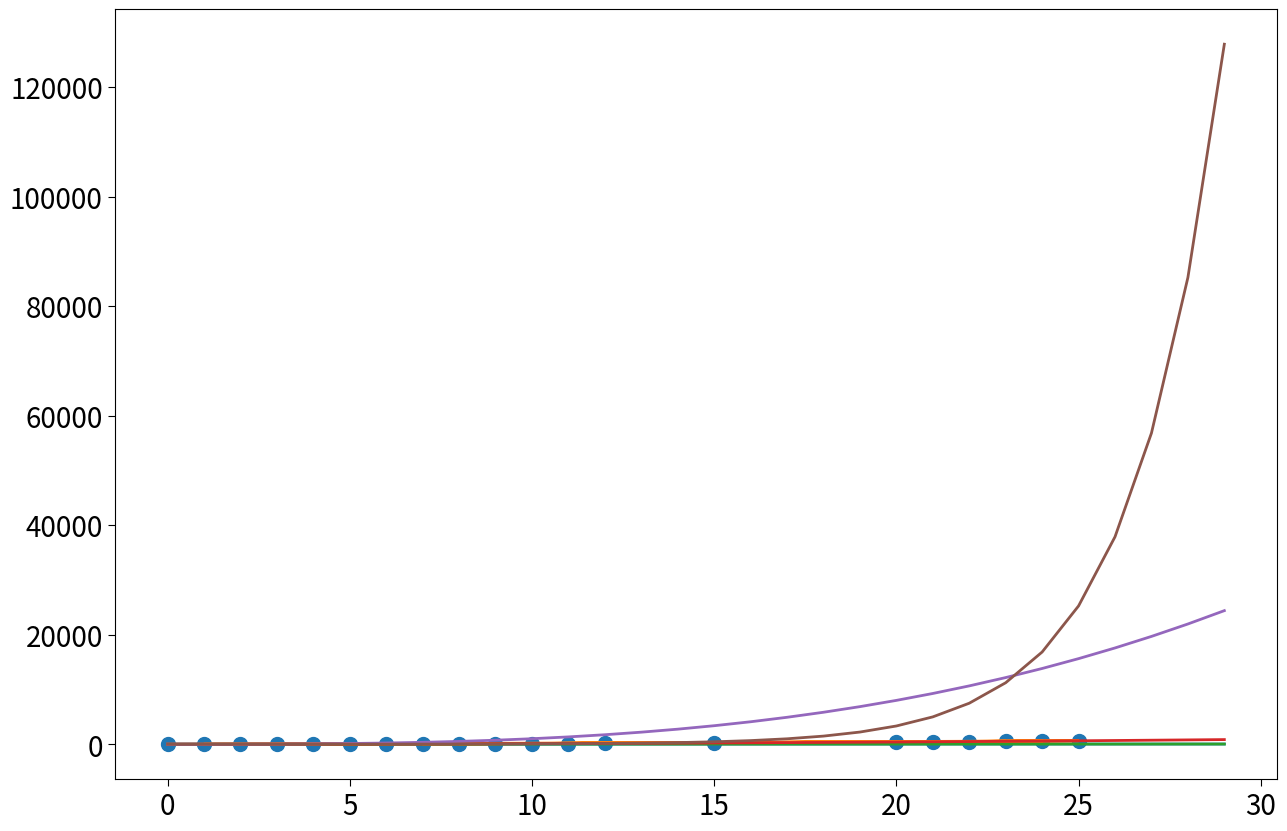
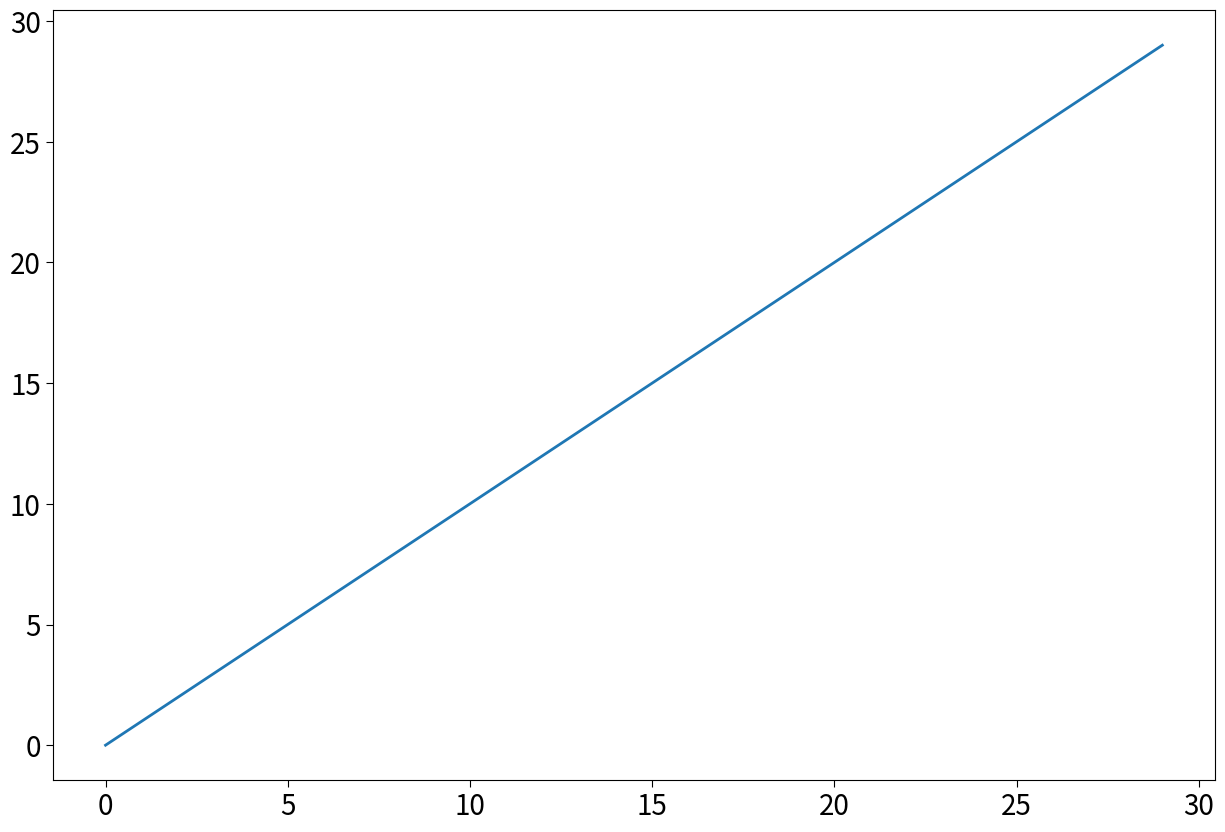
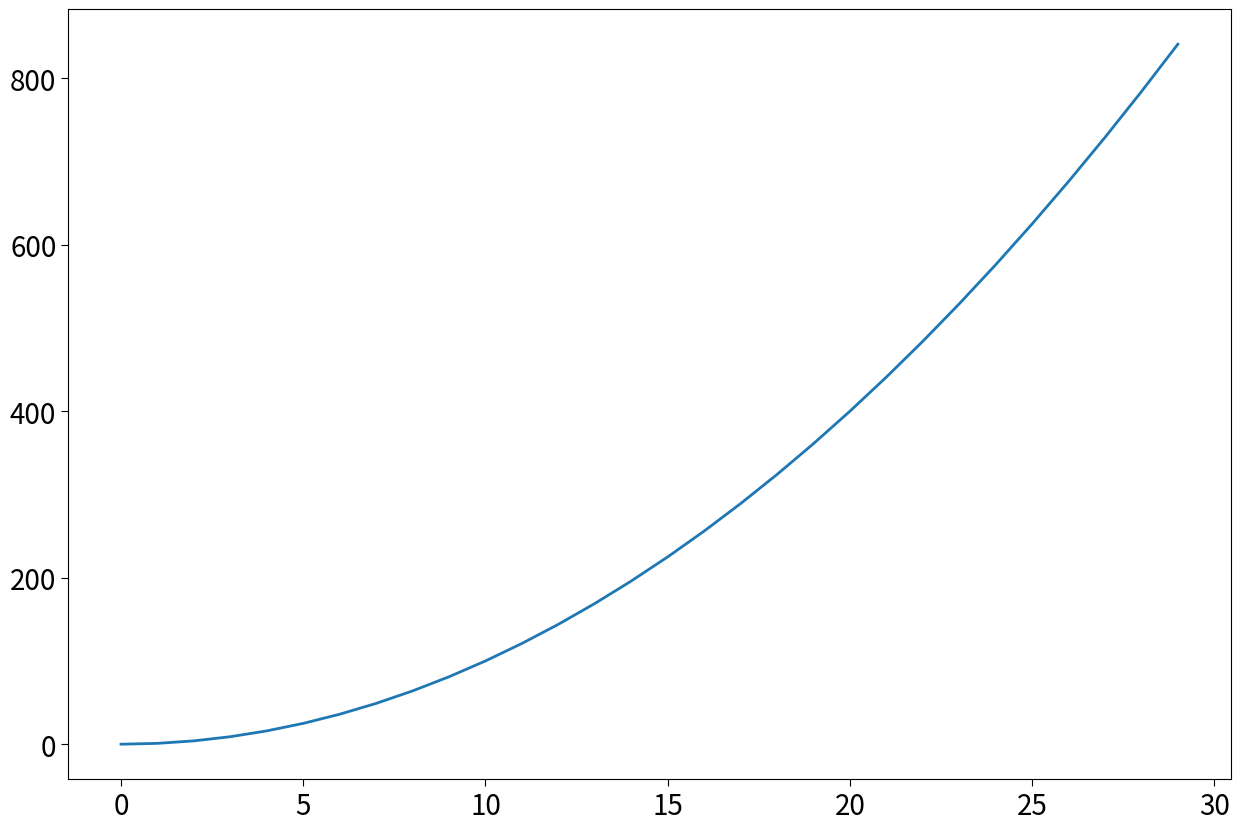
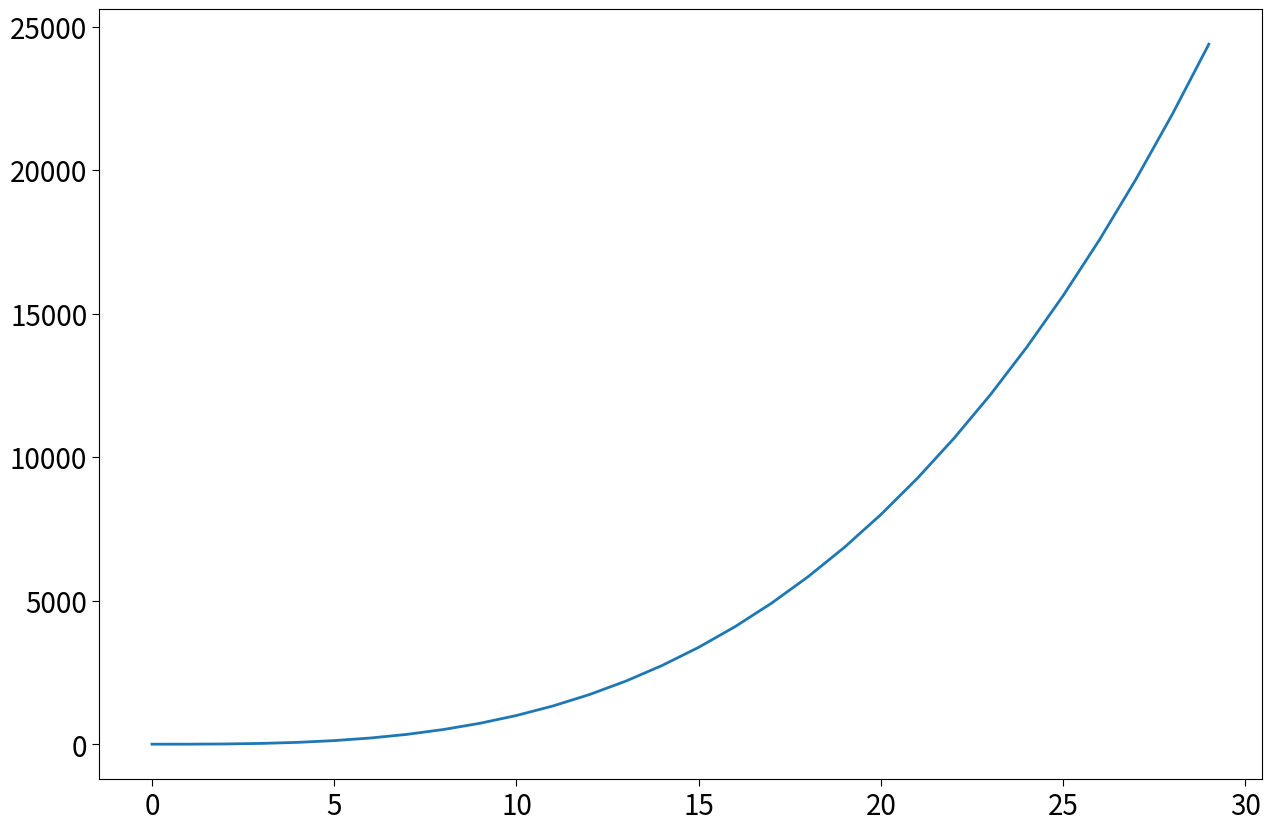
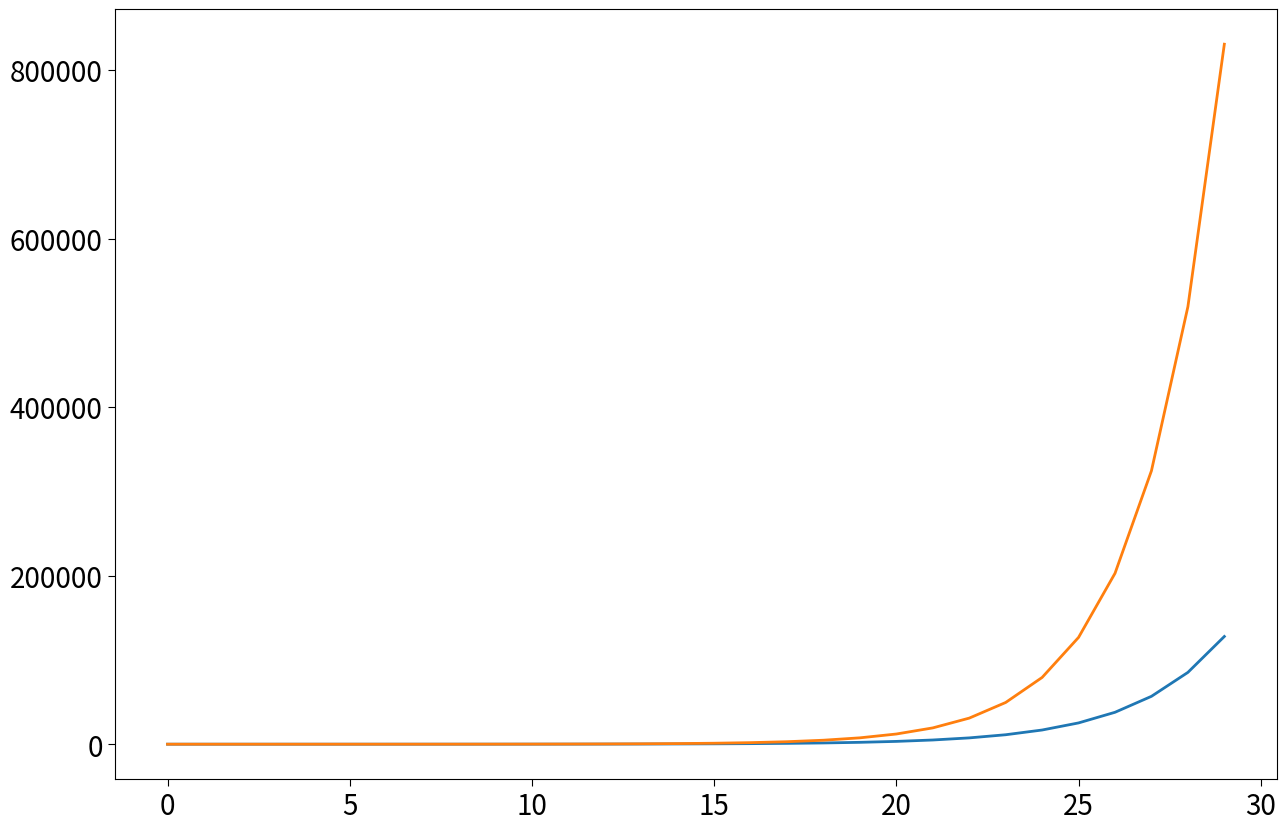
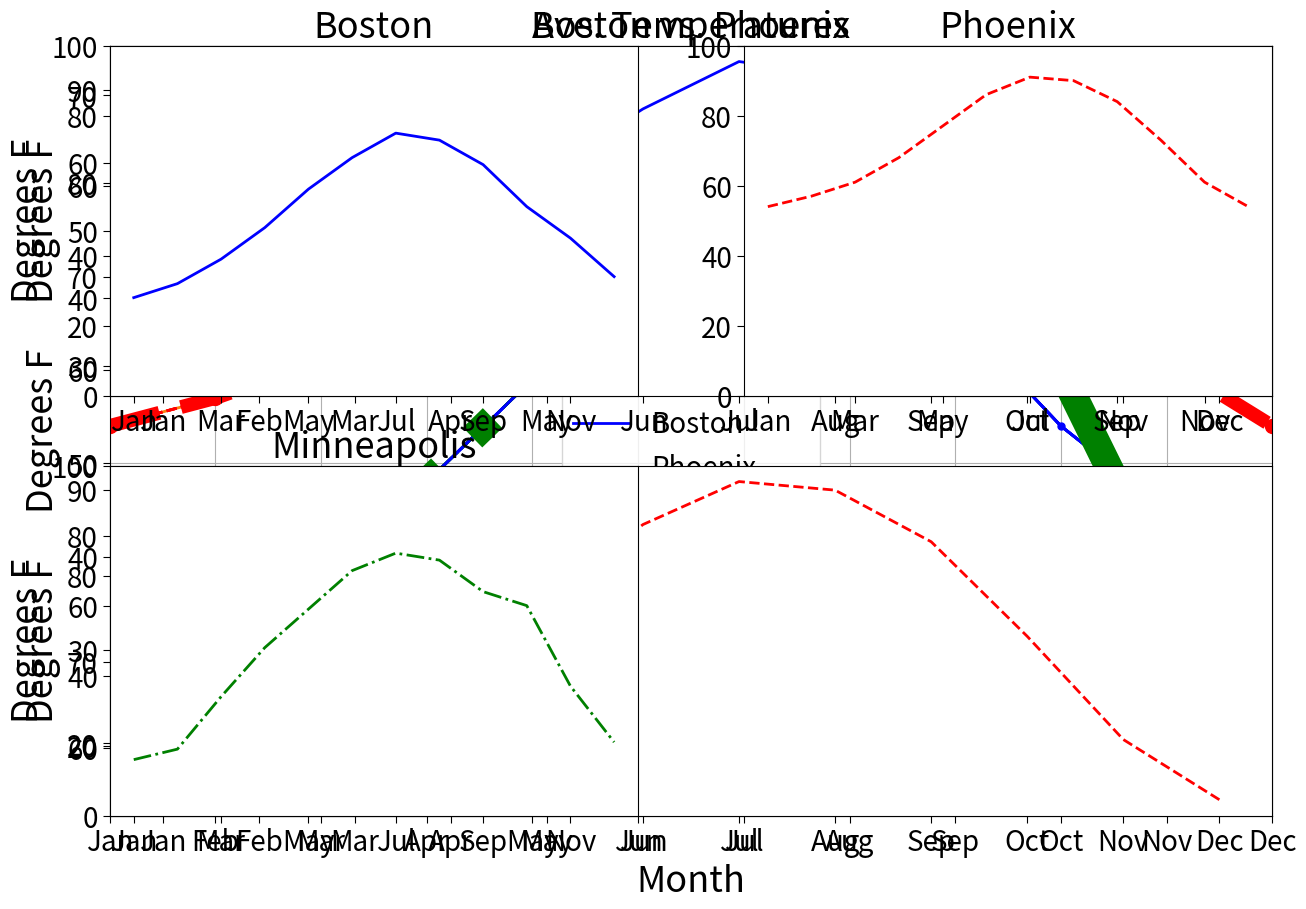

Write Python code to recreate these figures, in order. (Note: this script raises an exception after producing the figures.)
import matplotlib.pyplot as plt

#set line width
plt.rcParams['lines.linewidth'] = 2
#set font size for titles
plt.rcParams['axes.titlesize'] = 16
#set font size for labels on axes
plt.rcParams['axes.labelsize'] = 16
#set size of numbers on x-axis
plt.rcParams['xtick.labelsize'] = 10
#set size of numbers on y-axis
plt.rcParams['ytick.labelsize'] = 10
#set size of ticks on x-axis
plt.rcParams['xtick.major.size'] = 5
#set size of ticks on y-axis
plt.rcParams['ytick.major.size'] = 5
#set size of markers
plt.rcParams['lines.markersize'] = 10
#set number of examples shown in legends
plt.rcParams['legend.numpoints'] = 1
#set the font size globally
plt.rcParams['xtick.labelsize']=20
plt.rcParams['ytick.labelsize']=20
plt.rcParams['axes.labelsize'] = 26 
plt.rcParams['axes.titlesize'] = 26 
plt.rcParams["figure.figsize"] = (15,10)

########################
## Plotting many lines 
########################
nVals = []
linear = []
quadratic = []
cubic = []
exponential = []

for i in range(0, 30):
    nVals.append(i)
    linear.append(i)
    quadratic.append(i**2)
    cubic.append(i**3)
    exponential.append(1.5**i)

# #### Plotting one line
plt.plot(nVals, linear)
# plt.show()


# ##### order of data points matters
testSamples = [0,5,3,6,15,2,1,4,25,20,7,21,22,23,9,8,24,10,12,11]
testValues =  [0,25,9,36,225,4,1,16,625,400,49,441,484,529,81,64,576,100,144,121]
# plot connects the points
plt.plot(testSamples, testValues)
# scatter plot does not connect the points
plt.scatter(testSamples, testValues)

##### Plotting many lines
plt.plot(nVals, linear)
plt.plot(nVals, quadratic)
plt.plot(nVals, cubic)
plt.plot(nVals, exponential)
# plt.show()


# ###### Plotting two lines on one plot
plt.figure('expo')
plt.plot(nVals, exponential)
plt.figure('lin')
plt.plot(nVals, linear)
plt.figure('quad')
plt.plot(nVals, quadratic)
plt.figure('cube')
plt.plot(nVals, cubic)
newExpo = []
for i in range(30):
    newExpo.append(1.6**i)
plt.figure('expo')
plt.plot(nVals, newExpo)
plt.show()

################
## Temperature with axes options
################
###### Plotting temperatures and changing xaxis
months = range(1, 13, 1)
temps = [28,32,39,48,59,68,75,73,66,54,45,34]
# plt.plot(months, temps)

# ## Add axes, labels, and a title
plt.title('Ave. Temperature in Boston')
plt.xlabel('Month')
plt.ylabel('Degrees F')

# #### Start axis at 1 to 12
plt.xlim(1, 12)
# ### Change x axes labels
plt.xticks((1,2,3,4,5,6,7,8,9,10,11,12))
# #### Change x axes labels to custom labels
plt.xticks((1,2,3,4,5,6,7,8,9,10,11,12),
            ('Jan','Feb','Mar','Apr','May','Jun','Jul','Aug','Sep','Oct','Nov','Dec'))

# #### add/remove grid lines
plt.grid()


##################################
# Temperatures for many cities
##################################

##### Plotting multiple lines with labels
months = range(1, 13, 1)
boston = [28,32,39,48,59,68,75,73,66,54,45,34]
plt.plot(months, boston, label = 'Boston')
phoenix = [54,57,61,68,77,86,91,90,84,73,61,54]
plt.plot(months, phoenix, label = 'Phoenix')
# Add labels and title
plt.title('Ave. Temperatures')
plt.xlabel('Month')
plt.ylabel('Degrees F')
# Change x axis labels to custom labels
plt.xticks((1,2,3,4,5,6,7,8,9,10,11,12),
          ('Jan','Feb','Mar','Apr','May','Jun','Jul','Aug','Sep','Oct','Nov','Dec'))

plt.legend(loc = 'best', fontsize=20) # position it automatically

##### Plotting multiple lines and changing their line style
months = range(1, 13, 1)
boston = [28,32,39,48,59,68,75,73,66,54,45,34]
plt.plot(months, boston, 'b-', label = 'Boston')
phoenix = [54,57,61,68,77,86,91,90,84,73,61,54]
plt.plot(months, phoenix, 'r--', label = 'Phoenix')
msp = [16,19,34,48,59,70,75,73,64,60,37,21]
plt.plot(months, msp, 'g-.', label = 'Minneapolis')
plt.legend(loc = 'best', fontsize=20)
plt.title('Ave. Temperatures')
plt.xlabel('Month')
plt.ylabel('Degrees F')
plt.xticks((1,2,3,4,5,6,7,8,9,10,11,12),
          ('Jan','Feb','Mar','Apr','May','Jun','Jul','Aug','Sep','Oct','Nov','Dec'))

# ###### Plotting with keywords (same plot as below)
months = range(1, 13, 1)
boston = [28,32,39,48,59,68,75,73,66,54,45,34]
plt.plot(months, boston, label = 'Boston',\
          color = 'b', linestyle = '-')
phoenix = [54,57,61,68,77,86,91,90,84,73,61,54]
plt.plot(months, phoenix, label = 'Phoenix',\
          color = 'r', linestyle = '--')
msp = [16,19,34,48,59,70,75,73,64,60,37,21]
plt.plot(months, msp, label = 'Minneapolis',\
          color = 'g', linestyle = '-.')
plt.legend(loc = 'best', fontsize=20)
plt.title('Ave. Temperatures')
plt.xlabel('Month')
plt.ylabel(('Degrees F'))
plt.xticks((1,2,3,4,5,6,7,8,9,10,11,12),
          ('Jan','Feb','Mar','Apr','May','Jun','Jul','Aug','Sep','Oct','Nov','Dec'))

##### Plotting with styled markers (same plot as above)
months = range(1, 13, 1)
boston = [28,32,39,48,59,68,75,73,66,54,45,34]
plt.plot(months, boston, '.b-', label = 'Boston')
phoenix = [54,57,61,68,77,86,91,90,84,73,61,54]
plt.plot(months, phoenix, 'or--', label = 'Phoenix')
msp = [16,19,34,48,59,70,75,73,64,60,37,21]
plt.plot(months, msp, '*g-.', label = 'Minneapolis')
plt.legend(loc = 'best', fontsize=20)
plt.title('Ave. Temperatures')
plt.xlabel('Month')
plt.ylabel(('Degrees F'))
plt.xticks((1,2,3,4,5,6,7,8,9,10,11,12),
          ('Jan','Feb','Mar','Apr','May','Jun','Jul','Aug','Sep','Oct','Nov','Dec'))

##### Plotting with keywords, change width
months = range(1, 13, 1)
boston = [28,32,39,48,59,68,75,73,66,54,45,34]
plt.plot(months, boston, label = 'Boston',\
          color = 'b', linestyle = '-', linewidth = 2)
phoenix = [54,57,61,68,77,86,91,90,84,73,61,54]
plt.plot(months, phoenix, label = 'Phoenix',\
          color = 'r', linestyle = '--', linewidth = 10)
msp = [16,19,34,48,59,70,75,73,64,60,37,21]
plt.plot(months, msp, label = 'Minneapolis',\
          color = 'g', linestyle = '-.', linewidth = 20)
plt.legend(loc = 'best', fontsize=20)
plt.title('Ave. Temperatures')
plt.xlabel('Month')
plt.ylabel(('Degrees F'))
plt.xticks((1,2,3,4,5,6,7,8,9,10,11,12),
          ('Jan','Feb','Mar','Apr','May','Jun','Jul','Aug','Sep','Oct','Nov','Dec'))

##### Using subplots
months = range(1, 13, 1)
boston = [28,32,39,48,59,68,75,73,66,54,45,34]
plt.subplot(2,1,1)
# plt.ylim(0, 100)
plt.plot(months, boston, 'b-')
plt.ylabel('Degrees F')
plt.title('Boston vs. Phoenix')
plt.xticks((1,2,3,4,5,6,7,8,9,10,11,12),
          ('Jan','Feb','Mar','Apr','May','Jun','Jul','Aug','Sep','Oct','Nov','Dec'))
phoenix = [54,57,61,68,77,86,91,90,84,73,61,54]
plt.subplot(2,1,2)
# plt.ylim(0, 100)
plt.plot(months, phoenix, 'r--')
plt.ylabel('Degrees F')
plt.xticks((1,2,3,4,5,6,7,8,9,10,11,12),
          ('Jan','Feb','Mar','Apr','May','Jun','Jul','Aug','Sep','Oct','Nov','Dec'))

##### Using subplots
months = range(1, 13, 1)
boston = [28,32,39,48,59,68,75,73,66,54,45,34]
plt.subplot(2,2,1)
plt.ylim(0, 100)
plt.plot(months, boston, 'b-')
plt.ylabel('Degrees F')
plt.title('Boston')
plt.xticks((1,3,5,7,9,11),('Jan','Mar','May','Jul','Sep','Nov'))

phoenix = [54,57,61,68,77,86,91,90,84,73,61,54]
plt.subplot(2,2,2)
plt.ylim(0, 100)
plt.plot(months, phoenix, 'r--')
plt.title('Phoenix')
plt.xticks((1,3,5,7,9,11),('Jan','Mar','May','Jul','Sep','Nov'))

msp = [16,19,34,48,59,70,75,73,64,60,37,21]
plt.subplot(2,2,3)
plt.ylim(0, 100)
plt.plot(months, msp, 'g-.')
plt.ylabel('Degrees F')
plt.title('Minneapolis')
plt.xticks((1,3,5,7,9,11),('Jan','Mar','May','Jul','Sep','Nov'))

####################################
## US Population Example 
####################################

###### Read file data and plot it
def getUSPop(fileName):
    inFile = open(fileName, 'r')
    dates, pops = [], []
    for l in inFile:
        line = ''
        for c in l:
            if c in '0123456789 ':
                line += c
        line = line.split(' ')
        dates.append(int(line[0]))
        pops.append(int(line[1]))
    return dates, pops

# dates, pops = getUSPop('lec25_USPopulation.txt')
# plt.plot(dates, pops)
# plt.title('Population in What Is Now U.S.\n' +\
#           '(Native Am. Excluded Before 1860)')
# plt.xlabel('Year')
# plt.ylabel('Population')

####### Change the scale to semilog
# plt.semilogy()   


####################################
## Country Population Example 
####################################

###### Read file data from many countries and plot it
def getCountryPops(fileName):
    inFile = open(fileName, 'r')
    pops = []
    for l in inFile:
        line = l.split('\t')
        l = line[2]
        pop = ''
        for c in l:
            if c in '0123456789':
                pop += c
        pops.append(int(pop))
    return pops

pops = getCountryPops('lec25_countryPops.txt')


# ## Plot populations 
# plt.plot(pops)
# plt.title('Population Size of Countries July 2017')
# plt.ylabel('Population')
# plt.xlabel('Country Rank Based on Size')
# plt.semilogy()

# ## Investigate the first digits
pops = getCountryPops('lec25_countryPops.txt')
firstDigits = []
for p in pops:
    firstDigits.append(int(str(p)[0]))
# print(firstDigits)    

### Plot the fist digits, as found in order in the file
# plt.plot(firstDigits)

### Plot the histogram to show Benford's law
# plt.hist(firstDigits, bins = 9)


####################################
## Comparing Cities Example 
####################################
def getCities():
    inFile = open('lec25_temperatures.csv')
    cities = []
    for l in inFile:
        c = l.split(',')[0]
        if c not in cities:
            cities.append(c)
    return cities

def CtoF(c):
    return (c * 9/5) + 32

def getTempsForCity(city):
    inFile = open('lec25_temperatures.csv')
    temps = []
    dates = []
    for l in inFile:
        data = l.strip().split(',')
        c = data[0]
        tem = data[1]
        date = data[2]
        if c == city:
            temps.append(CtoF(float(tem)))
            dates.append(date)
    return temps, dates

def getAverageTemps():
    cities = getCities()[1:]
    xPts = range(len(cities))
    aveTemp = []
    cityLabels = []
    for c in cities:
        temps, dates = getTempsForCity(c)
        aveTemp.append(sum(temps)/len(temps))
        cityLabels.append(c[0:2])
        print(c[0:2], sum(temps)/len(temps))
        
    plt.figure('Temps')
    plt.scatter(xPts, aveTemp)
    plt.title('Ave. Temperatures')
    plt.xlabel('City')
    plt.ylabel(('Degrees F'))
    plt.xticks(xPts, cityLabels)

## print average temperatures for all cities (and plot them)
# getAverageTemps()

def getAvgTempForYear(tem, dat, y):
    yearlyTemps = []
    for i in range(len(tem)):
        if y == dat[i][:4]:
            yearlyTemps.append(tem[i])
    return sum(yearlyTemps)/len(yearlyTemps), y

## List of temps and a corresponding list of dates for a specific city
temps,dates = getTempsForCity('SEATTLE')
## zip makes tuples of (0th elem from temps and 0th from dates)
##                     (1st from temps and 1st from dates)
##                     (ith from temps and ith from dates), etc.
# print(list(zip(temps, dates)))

## average temperatures for one year
# print(getAvgTempForYear(temps, dates, '1961'))

            
##### plot average temperatures for a few different cities
def getTempsByYearForCity(city):
    temps, dates = getTempsForCity(city)
    averages = []
    years = []
    for y in range(1961,2016):
        tem = getAvgTempForYear(temps, dates, str(y))[0]
        averages.append(tem)
        years.append(str(y))
    return averages, years

if False:
    plt.close()
    for c in ('BOSTON','PHOENIX', 'MIAMI', 'SAN DIEGO'):
        
        av, yr = getTempsByYearForCity(c)
        xPts = range(len(yr))
        plt.figure('Temps by City')
        plt.plot(xPts, av, label = c)
        plt.title('Ave. Temperatures')
        plt.xlabel('Years since 1961')
        plt.ylabel(('Degrees F'))
        plt.legend(loc = 'best')
        
        
##### plot yearly average temperature for a city, including range

def getTempsForYearRange(tem, dat, y):
    yearly = []
    for i in range(len(tem)):
        if y == dat[i][:4]:
            yearly.append(tem[i])
    return sum(yearly)/len(yearly), max(yearly), min(yearly), y
            
def getTempsByYearForCityRange(city):
    temps, dates = getTempsForCity(city)
    averages = []
    maxes = []
    mins = []
    years = []
    for y in range(1961,2000):
        tem, mx, mn, y = getTempsForYearRange(temps, dates, str(y))
        averages.append(tem)
        maxes.append(mx)
        mins.append(mn)
        years.append(str(y))
    return averages, maxes, mins, years

if False:
    plt.close()
    for c in ('BOSTON','SAN DIEGO', 'MIAMI'):  # try for BOSTON, SAN DIEGO, MIAMI
        av, mx, mn, yr = getTempsByYearForCityRange(c)
        xPts = range(len(yr))
        plt.figure('Temps by City: '+c)
        plt.ylim(0, 100)
        plt.plot(xPts, av, label = 'mean')
        plt.plot(xPts, mx, label = 'max')
        plt.plot(xPts, mn, label = 'min')        
        plt.title('Temperature Range: ' + c)
        plt.xlabel('Years since 1961')
        plt.ylabel(('Degrees F'))
        plt.legend(loc = 'best')
        
        
## look at number of days with a particular temperature by city

def getDayDistributionForCity(city, year):
    # assume a range of temperatures from 0 to 100
    temps, dates = getTempsForCity(city)
    newTemps = []
    for i in range(len(dates)):
        if year == dates[i][:4]:
            newTemps.append(temps[i])
    ## want to map temperature to number of occurences
    d = [0]*100
    for t in newTemps:
        tRound = round(t)
        d[tRound] += 1
    return d

if False:
    plt.close()
    for c in ('BOSTON','SAN DIEGO', 'MIAMI'):  # try for BOSTON, SAN DIEGO, MIAMI
        ans = getDayDistributionForCity(c, '1961')
        temps = []
        for i in range(100):
            temps.append(i)
        plt.figure('Distribution of Temps by City: '+c)
        plt.bar(temps, ans)
       
        plt.title('Temperature Distribution: ' + c)
        plt.xlabel('Temperature')
        plt.ylabel(('Number of days'))


if False:
    plt.close()
    for c in ('SAN DIEGO',):  # try for BOSTON, SAN DIEGO
        plt.figure('Distribution of Temps by City')
        for y in ('1961','2015'): # also check ('1961','2015')
            ans = getDayDistributionForCity(c, y)
            temps = []
            for i in range(100):
                temps.append(i)
            if y == '1961':
                plt.bar(temps, ans, color = 'blue', label = y, alpha=0.5)
            else:
                plt.bar(temps, ans, color = 'red', label = y, alpha=0.5)
       
        plt.title('Temperature Distribution: ' + c)
        plt.xlabel('Temperature')
        plt.ylabel(('Number of days'))
        plt.legend(loc = 'best')

if False:
    plt.close()
    for c in ('BOSTON',):  # try for BOSTON, SAN DIEGO
        plt.figure('Distribution of Temps by City')
        for y in ('1961', '2015'):
            ans = getDayDistributionForCity(c, y)
            temps = []
            for i in range(100):
                temps.append(i)
            if y == '1961':
                plt.subplot(2,1,1)
                plt.ylim(0,20)
                plt.xlabel('Temperature')
                plt.ylabel(('Number of days'))
                plt.bar(temps, ans, color = 'blue', label = y)
            else:
                plt.subplot(2,1,2)
                plt.ylim(0,20)
                plt.xlabel('Temperature')
                plt.ylabel(('Number of days'))
                plt.bar(temps, ans, color = 'red', label = y)
       
        #plt.title('Temperature Distribution: ' + c)
        plt.legend(loc = 'best')

    


    
